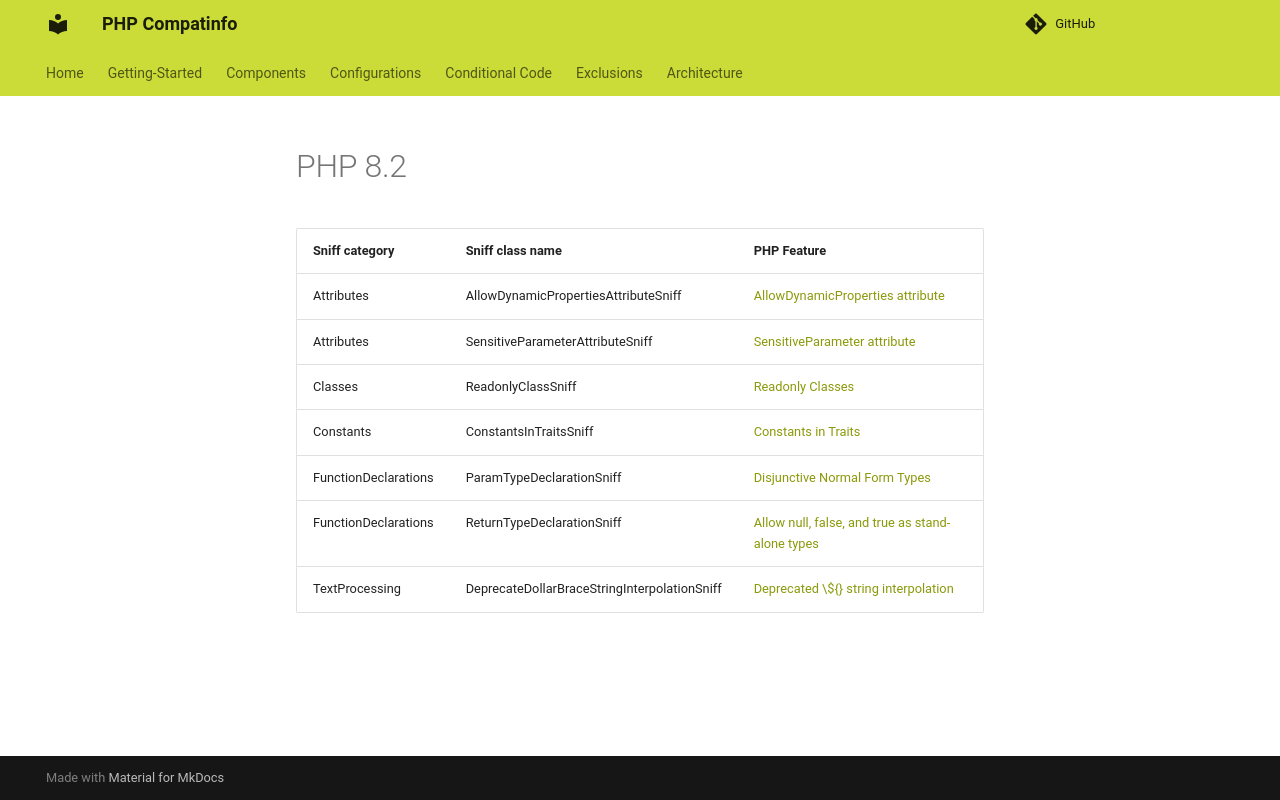

repository: llaville/php-compatinfo · page: 7.3/components/sniffs/PHP82/index.html · generator: mkdocs

<!-- markdownlint-disable MD013 -->
# PHP 8.2

| Sniff category       | Sniff class name                             | PHP Feature                                                                             |
|----------------------|----------------------------------------------|-----------------------------------------------------------------------------------------|
| Attributes           | AllowDynamicPropertiesAttributeSniff         | [AllowDynamicProperties attribute][AllowDynamicPropertiesAttribute]                     |
| Attributes           | SensitiveParameterAttributeSniff             | [SensitiveParameter attribute][SensitiveParameterAttribute]                             |
| Classes              | ReadonlyClassSniff                           | [Readonly Classes][ReadonlyClass]                                                       |
| Constants            | ConstantsInTraitsSniff                       | [Constants in Traits][ConstantsInTraits]                                                |
| FunctionDeclarations | ParamTypeDeclarationSniff                    | [Disjunctive Normal Form Types][DisjunctiveNormalFormTypes]                             |
| FunctionDeclarations | ReturnTypeDeclarationSniff                   | [Allow null, false, and true as stand-alone types][AllowNullFalseTrueAsStandaloneTypes] |
| TextProcessing       | DeprecateDollarBraceStringInterpolationSniff | [Deprecated \${} string interpolation][DeprecateDollarBraceStringInterpolation]         |

[AllowDynamicPropertiesAttribute]: https://www.php.net/manual/en/class.allow-dynamic-properties.php
[SensitiveParameterAttribute]: https://www.php.net/manual/en/class.sensitive-parameter.php
[ReadonlyClass]: https://www.php.net/manual/en/language.oop5.basic.php#language.oop5.basic.class.readonly
[ConstantsInTraits]: https://www.php.net/manual/en/migration82.new-features.php#migration82.new-features.core.constant-in-traits
[DisjunctiveNormalFormTypes]: https://www.php.net/manual/en/migration82.new-features.php#migration82.new-features.core.type-system
[AllowNullFalseTrueAsStandaloneTypes]: https://wiki.php.net/rfc/true-type
[DeprecateDollarBraceStringInterpolation]: https://wiki.php.net/rfc/deprecate_dollar_brace_string_interpolation
